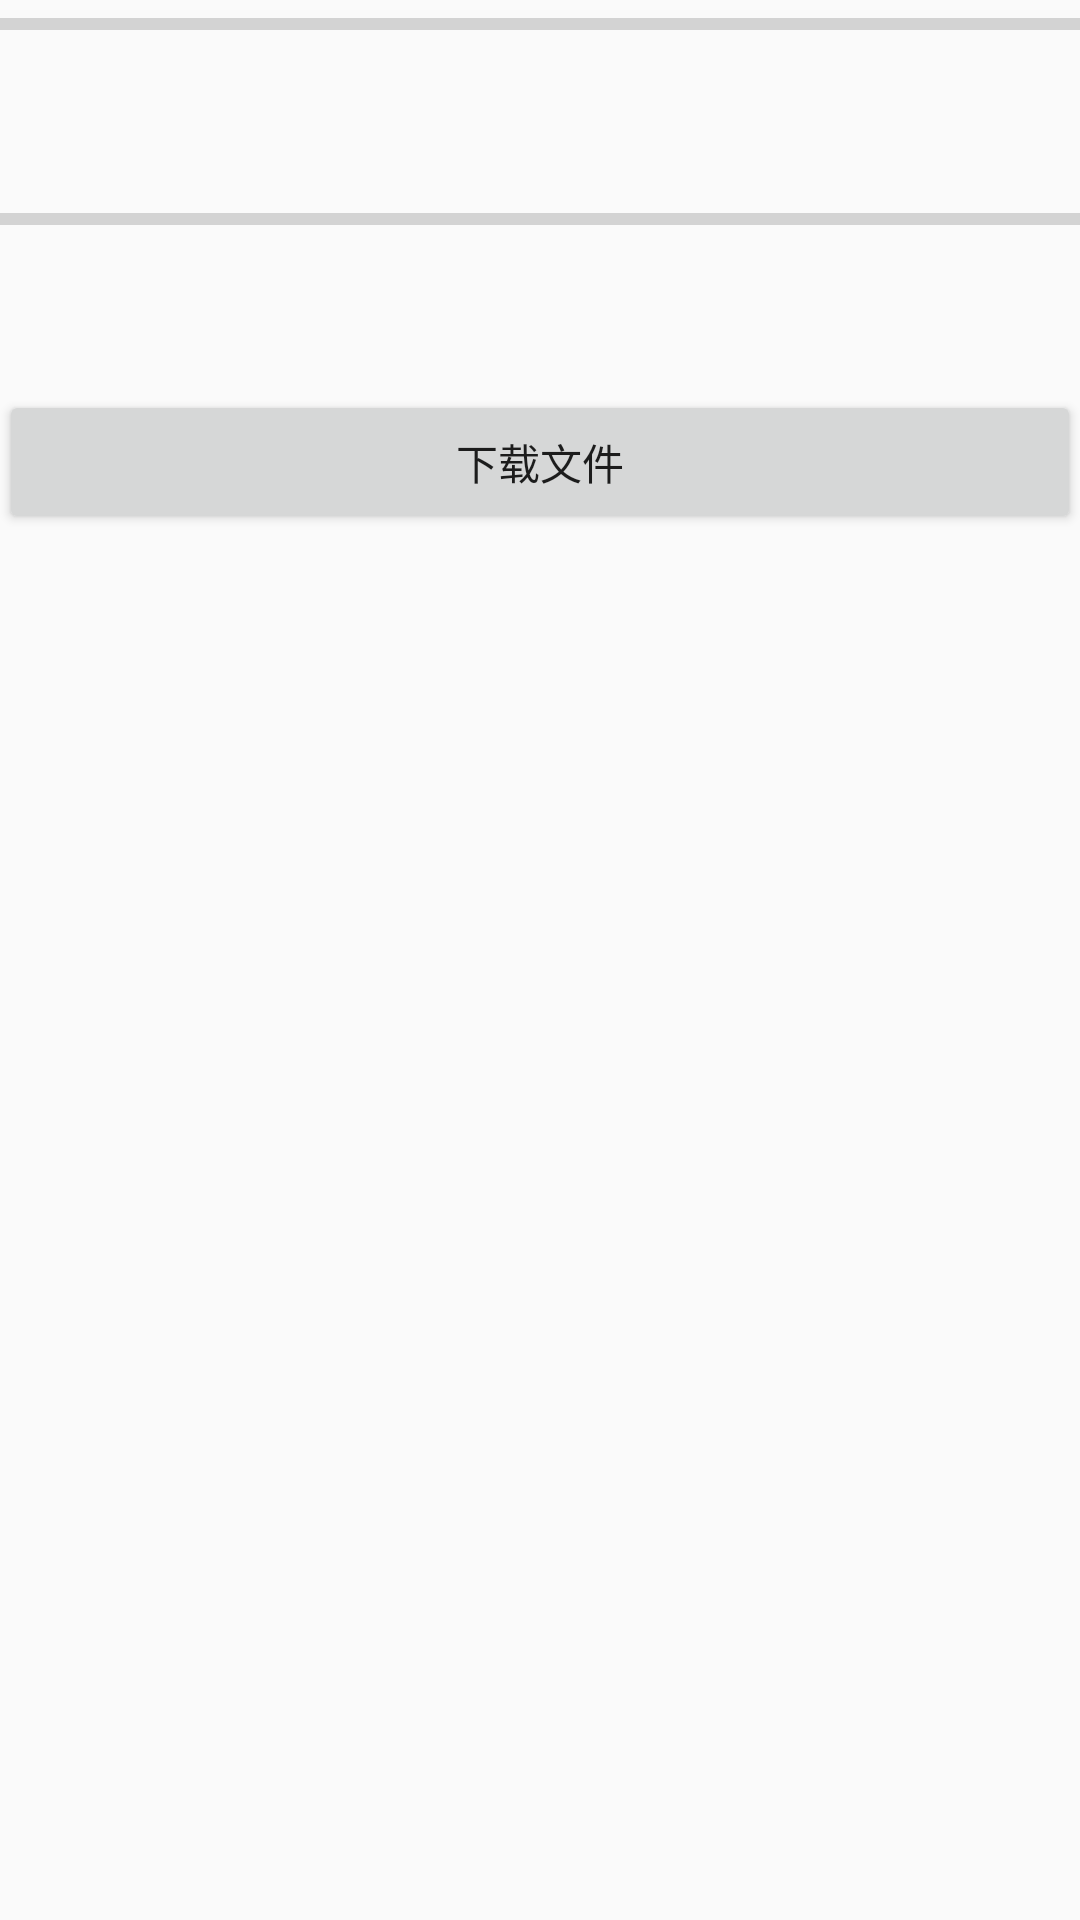

Here is an Android app screen rendered from its layout file. Give the layout XML and the strings, colors and styles it references.
<!-- AndroidManifest.xml: application theme AppTheme -->
<!-- res/layout/activity_download.xml -->
<?xml version="1.0" encoding="utf-8"?>
<LinearLayout
    xmlns:android="http://schemas.android.com/apk/res/android"
    xmlns:tools="http://schemas.android.com/tools"
    android:id="@+id/activity_upload_file"
    android:layout_width="match_parent"
    android:layout_height="match_parent"
    android:orientation="vertical"
    android:padding="@dimen/activity_vertical_margin"
    tools:context="com.okhttp3.activity.DownloadActivity">

    <ProgressBar
        android:id="@+id/downloadProgressOne"
        style="?android:attr/progressBarStyleHorizontal"
        android:layout_width="match_parent"
        android:layout_height="wrap_content"
        android:max="100"
        android:progress="0"
        />
    <TextView
        android:id="@+id/tvResultOne"
        android:layout_width="match_parent"
        android:layout_height="wrap_content"
        android:layout_marginTop="10dp"
        android:layout_marginBottom="20dp"/>

    <ProgressBar
        android:id="@+id/downloadProgressTwo"
        style="?android:attr/progressBarStyleHorizontal"
        android:layout_width="match_parent"
        android:layout_height="wrap_content"
        android:max="100"
        android:progress="0"
        />
    <TextView
        android:id="@+id/tvResultTwo"
        android:layout_width="match_parent"
        android:layout_height="wrap_content"
        android:layout_marginTop="10dp"
        android:layout_marginBottom="20dp"/>

    <LinearLayout
        android:layout_width="match_parent"
        android:layout_height="wrap_content"
        android:orientation="horizontal">
        <Button
            android:id="@+id/downloadBtn"
            android:layout_weight="1"
            android:layout_width="match_parent"
            android:layout_height="wrap_content"
            android:text="下载文件"/>
    </LinearLayout>


</LinearLayout>
<!-- resources referenced by this layout -->
<resources>
  <style name="AppTheme" parent="Base.Theme.AppCompat.Light.DarkActionBar">
          
          <item name="colorPrimary">@color/colorPrimary</item>
          <item name="colorPrimaryDark">@color/colorPrimaryDark</item>
          <item name="colorAccent">@color/colorAccent</item>
      </style>
  <color name="colorPrimary">#3F51B5</color>
  <color name="colorPrimaryDark">#303F9F</color>
  <color name="colorAccent">#FF4081</color>
</resources>
